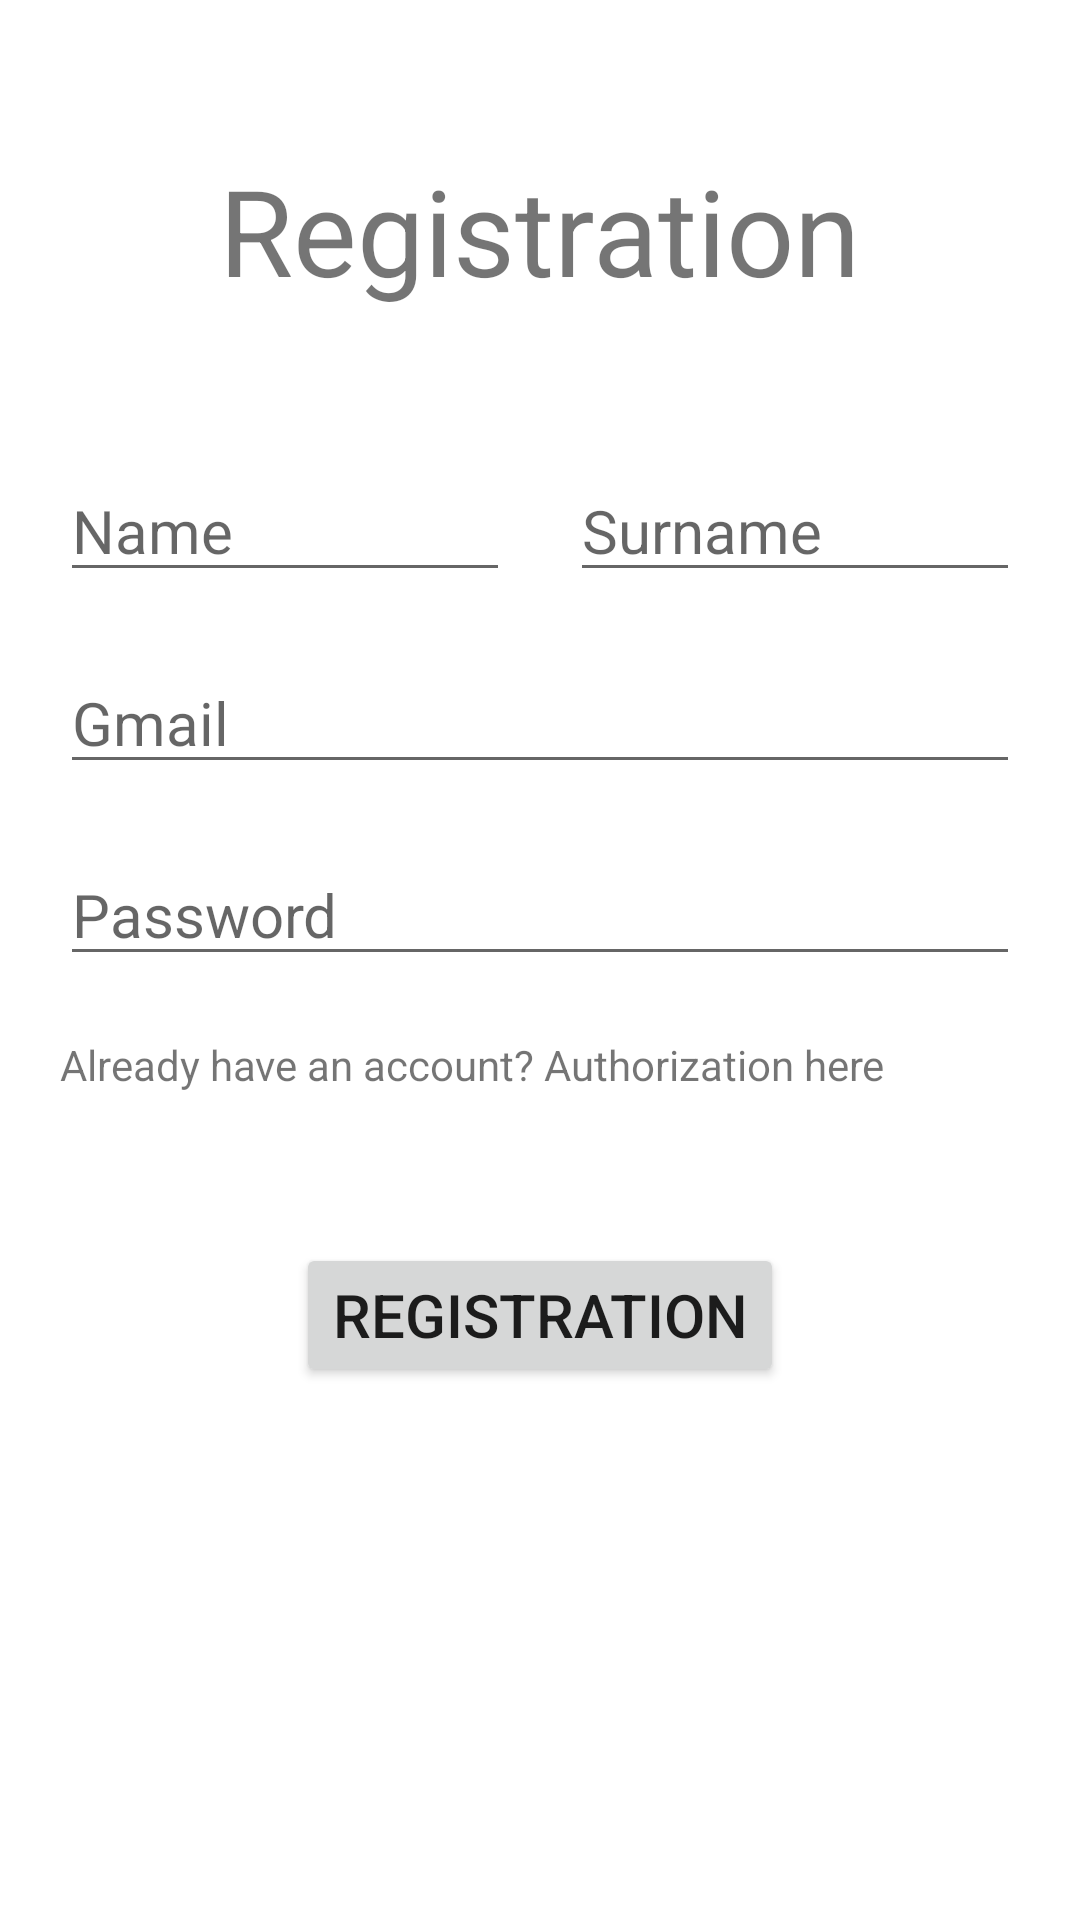

This screen was rendered from an Android layout file. Write that file and the resources it references.
<!-- AndroidManifest.xml: application theme Theme.Testfinaluri -->
<!-- res/layout/fragment_registration.xml -->
<?xml version="1.0" encoding="utf-8"?>
<androidx.constraintlayout.widget.ConstraintLayout xmlns:android="http://schemas.android.com/apk/res/android"
    android:layout_width="match_parent"
    android:layout_height="match_parent">

    <LinearLayout
        android:layout_width="match_parent"
        android:layout_height="match_parent"
        android:layout_gravity="center"
        android:layout_marginStart="20dp"
        android:layout_marginEnd="20dp"
        android:orientation="vertical">

        <TextView
            android:layout_marginTop="50dp"
            android:layout_width="wrap_content"
            android:layout_height="wrap_content"
            android:layout_gravity="center"
            android:layout_marginBottom="50dp"
            android:text="Registration"
            android:textSize="40sp" />


        <LinearLayout
            android:layout_width="match_parent"
            android:layout_height="wrap_content"
            android:orientation="horizontal"
            android:weightSum="2">

            <EditText
                android:id="@+id/etName"
                android:layout_width="match_parent"
                android:layout_height="wrap_content"
                android:layout_marginBottom="20dp"
                android:layout_weight="1"
                android:hint="Name"
                android:textSize="20sp"
                android:layout_marginEnd="10dp"/>

            <EditText
                android:id="@+id/etSurName"
                android:layout_width="match_parent"
                android:layout_height="wrap_content"
                android:layout_marginBottom="20dp"
                android:layout_weight="1"
                android:hint="Surname"
                android:textSize="20sp"
                android:layout_marginStart="10dp"/>

        </LinearLayout>

        <EditText
            android:id="@+id/etEmail1"
            android:layout_width="match_parent"
            android:layout_height="wrap_content"
            android:layout_marginBottom="20dp"
            android:hint="Gmail"
            android:textSize="20sp" />

        <EditText
            android:id="@+id/etPass1"
            android:layout_width="match_parent"
            android:layout_height="wrap_content"
            android:hint="Password"
            android:inputType="textPassword"
            android:textSize="20sp" />

        <TextView
            android:id="@+id/tvAuth"
            android:layout_width="wrap_content"
            android:layout_height="wrap_content"
            android:text="Already have an account? Authorization here"
            android:layout_marginTop="20dp"/>

        <Button
            android:id="@+id/btnReg"
            android:layout_width="wrap_content"
            android:layout_height="wrap_content"
            android:layout_gravity="center"
            android:layout_marginTop="50dp"
            android:text="Registration"
            android:textSize="20sp" />


    </LinearLayout>

</androidx.constraintlayout.widget.ConstraintLayout>
<!-- resources referenced by this layout -->
<resources>
  <style name="Theme.Testfinaluri" parent="Theme.MaterialComponents.DayNight.DarkActionBar">
          
          <item name="colorPrimary">@color/purple_500</item>
          <item name="colorPrimaryVariant">@color/purple_700</item>
          <item name="colorOnPrimary">@color/white</item>
          
          <item name="colorSecondary">@color/teal_200</item>
          <item name="colorSecondaryVariant">@color/teal_700</item>
          <item name="colorOnSecondary">@color/black</item>
          
          <item name="android:statusBarColor" tools:targetApi="l">?attr/colorPrimaryVariant</item>
          
      </style>
  <!-- not gathered from this repository: default colours our renderer supplied (Android Studio template values) -->
  <color name="purple_500">#FF6200EE</color>
  <color name="purple_700">#FF3700B3</color>
  <color name="teal_200">#FF03DAC5</color>
  <color name="teal_700">#FF018786</color>
  <color name="black">#FF000000</color>
  <color name="white">#FFFFFFFF</color>
</resources>
